Run: headless pygame with SDL's dummy video driver; simulated clock (each Clock.tick advances the game by its frame time, no real sleeping); random seed 0; keys injected as events and as key.get_pressed() state; no mouse input.
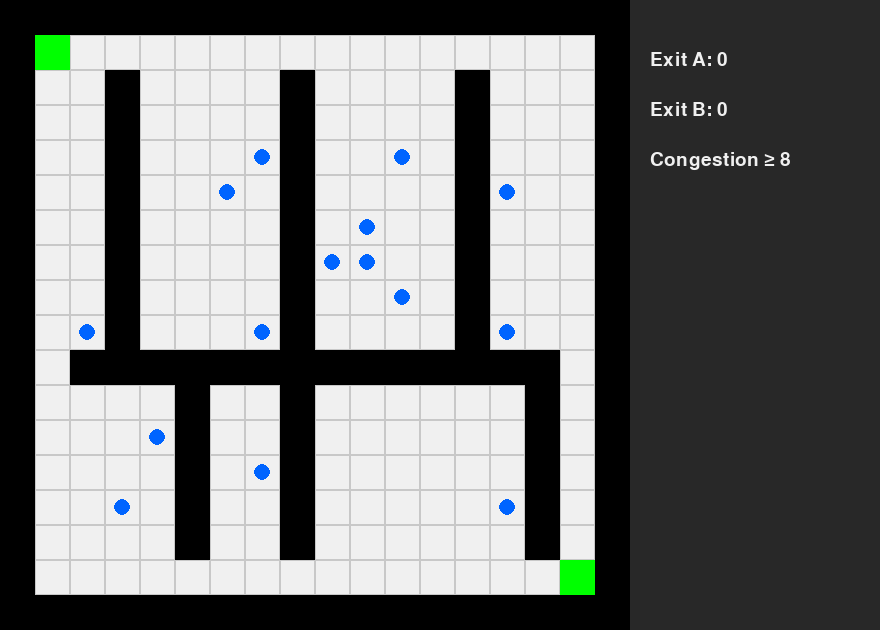
Frame 1 of 4 · flips 1–60 · no input
Frame 2 of 4 · flips 61–180 · tapped SPACE, RETURN · held RIGHT (→), D · screen unchanged from frame 1, image omitted
Frame 3 of 4 · flips 181–300 · held DOWN (↓), S · screen unchanged from frame 2, image omitted
Frame 4 of 4 · flips 301–420 · held LEFT (←), A, UP (↑), W · screen unchanged from frame 3, image omitted

The pygame program that drew these frames:

import pygame
import random
import heapq

pygame.init()

# 📐 GRID SIZE
ROWS, COLS = 18, 18
CELL = 35
WIDTH, HEIGHT = COLS*CELL + 250, ROWS*CELL

screen = pygame.display.set_mode((WIDTH, HEIGHT))
pygame.display.set_caption("SAFEX AI - Hotel Evacuation")

clock = pygame.time.Clock()

# 🎨 COLORS
WHITE = (240,240,240)
BLACK = (0,0,0)
GREEN = (0,255,0)
RED = (255,0,0)
BLUE = (0,100,255)
GRAY = (40,40,40)

# 🧱 GRID
grid = [[0]*COLS for _ in range(ROWS)]

# 🧱 WALLS (hotel structure simplified)
walls = []

# outer border
for i in range(COLS):
    walls.append((0,i))
    walls.append((ROWS-1,i))
for i in range(ROWS):
    walls.append((i,0))
    walls.append((i,COLS-1))

# vertical corridor
for r in range(2,16):
    walls.append((r,8))

# horizontal corridor
for c in range(2,16):
    walls.append((10,c))

# rooms (left)
for r in range(2,10):
    walls.append((r,3))
for r in range(10,16):
    walls.append((r,5))

# rooms (right)
for r in range(2,10):
    walls.append((r,13))
for r in range(10,16):
    walls.append((r,15))

for r,c in walls:
    grid[r][c] = 1

# 🚪 EXITS (stairs)
exits = [(1,1), (16,16)]

# 👥 PEOPLE (16)
people = []
for _ in range(16):
    while True:
        r = random.randint(3,14)
        c = random.randint(2,15)
        if grid[r][c] == 0:
            people.append({"pos":[r,c], "path":[]})
            break

# 🔥 FIRE
fire = None

# 🧠 HEURISTIC
def h(a,b):
    return abs(a[0]-b[0]) + abs(a[1]-b[1])

# 🧠 A*
def astar(start, goal):
    open_set = []
    heapq.heappush(open_set, (0, start))
    came = {}
    g = {start:0}

    while open_set:
        _, current = heapq.heappop(open_set)

        if current == goal:
            path = []
            while current in came:
                path.append(current)
                current = came[current]
            return path[::-1]

        for dr,dc in [(1,0),(-1,0),(0,1),(0,-1)]:
            nr, nc = current[0]+dr, current[1]+dc

            if not (0 <= nr < ROWS and 0 <= nc < COLS):
                continue
            if grid[nr][nc] == 1:
                continue

            if fire and abs(nr-fire[0])+abs(nc-fire[1]) < 2:
                continue

            neighbor = (nr,nc)
            new_g = g[current] + 1

            if neighbor not in g or new_g < g[neighbor]:
                came[neighbor] = current
                g[neighbor] = new_g
                f = new_g + h(neighbor, goal)
                heapq.heappush(open_set, (f, neighbor))

    return []

# 📊 EXIT COUNT
def exit_count():
    counts = {ex:0 for ex in exits}
    for p in people:
        pos = tuple(p["pos"])
        if pos in counts:
            counts[pos] += 1
    return counts

# 🧠 EXIT CHOICE WITH CONGESTION
def choose_exit(p):
    counts = exit_count()

    best = None
    best_score = 999

    for ex in exits:
        # 🚫 congestion rule
        if counts[ex] >= 8:
            continue

        path = astar(tuple(p), ex)
        if path and len(path) < best_score:
            best_score = len(path)
            best = ex

    # fallback (if both congested)
    if best is None:
        best = exits[0]

    return best

# 🎮 LOOP
running = True
while running:
    screen.fill(WHITE)

    for event in pygame.event.get():
        if event.type == pygame.QUIT:
            running = False

        if event.type == pygame.KEYDOWN:
            if event.key == pygame.K_f:
                fire = (9,9)

    # 🔲 DRAW GRID
    for r in range(ROWS):
        for c in range(COLS):
            rect = pygame.Rect(c*CELL, r*CELL, CELL, CELL)
            pygame.draw.rect(screen, (200,200,200), rect, 1)

            if grid[r][c] == 1:
                pygame.draw.rect(screen, BLACK, rect)

    # 🔥 FIRE
    if fire:
        pygame.draw.rect(screen, RED,
            (fire[1]*CELL, fire[0]*CELL, CELL, CELL))

    # 🚪 EXITS
    counts = exit_count()

    for ex in exits:
        color = GREEN if counts[ex] < 8 else RED
        pygame.draw.rect(screen, color,
            (ex[1]*CELL, ex[0]*CELL, CELL, CELL))

    # 👥 PEOPLE
    for person in people:
        p = person["pos"]

        if fire:
            if not person["path"]:
                target = choose_exit(p)
                person["path"] = astar(tuple(p), target)

            if person["path"]:
                step = person["path"].pop(0)
                p[0], p[1] = step

        pygame.draw.circle(screen, BLUE,
            (p[1]*CELL + CELL//2, p[0]*CELL + CELL//2), 8)

    # 📊 PANEL
    panel_x = COLS*CELL
    pygame.draw.rect(screen, GRAY, (panel_x, 0, 250, HEIGHT))

    font = pygame.font.SysFont(None, 28)

    text1 = font.render(f"Exit A: {counts[exits[0]]}", True, WHITE)
    text2 = font.render(f"Exit B: {counts[exits[1]]}", True, WHITE)
    text3 = font.render("Congestion ≥ 8", True, WHITE)

    screen.blit(text1, (panel_x+20, 50))
    screen.blit(text2, (panel_x+20, 100))
    screen.blit(text3, (panel_x+20, 150))

    pygame.display.flip()
    clock.tick(6)

pygame.quit()
